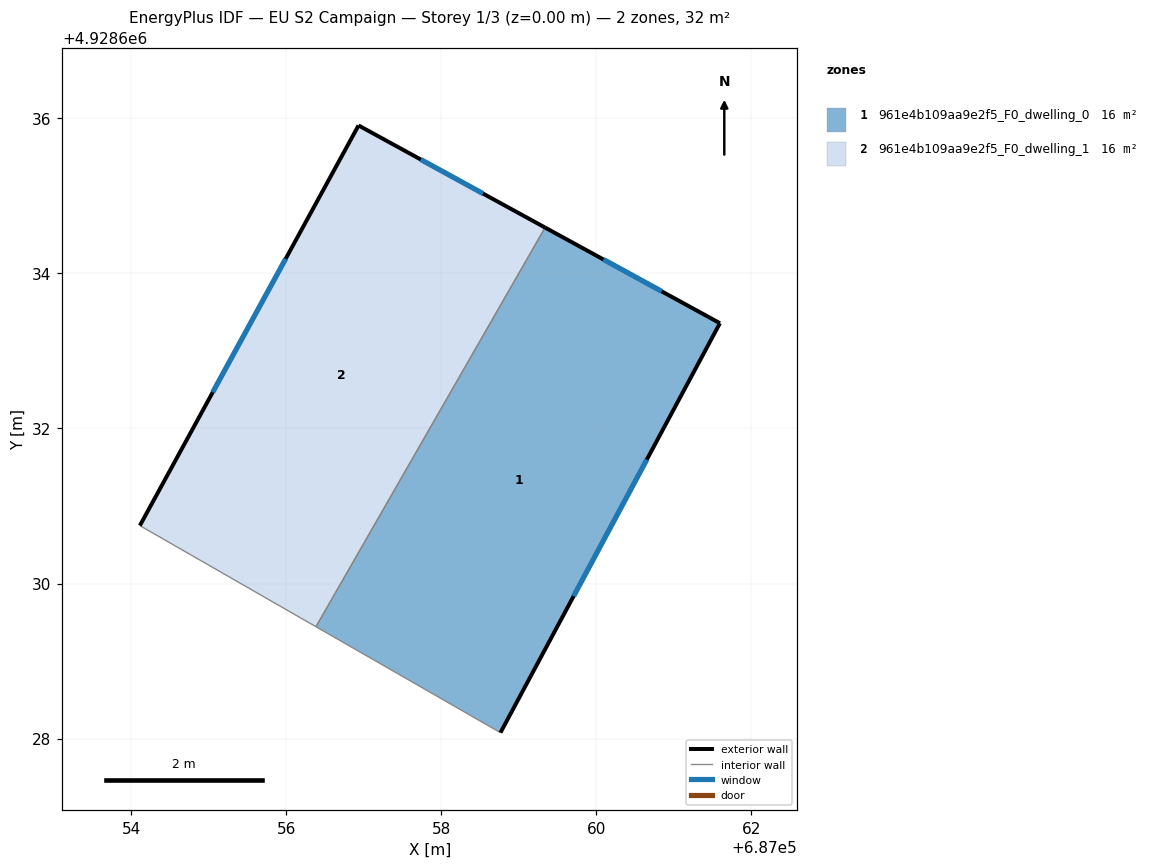
=== STOREY PLAN SPEC (per zone: floor XY polygon, exterior-wall plan segments, windows/doors) ===
zone 1: 961e4b109aa9e2f5_F0_dwelling_0  (15.8 m²)
  floor: (687058.76, 4928628.08) (687061.59, 4928633.36) (687059.34, 4928634.59) (687056.39, 4928629.44)
  exterior wall: (687059.34, 4928634.59) – (687061.59, 4928633.36)  [2.6 m]
    window: (687060.09, 4928634.18) – (687060.84, 4928633.77)  [0.9 m²]
  exterior wall: (687061.59, 4928633.36) – (687058.76, 4928628.08)  [6.0 m]
    window: (687060.65, 4928631.60) – (687059.71, 4928629.84)  [2.0 m²]
  interior walls: 2
zone 2: 961e4b109aa9e2f5_F0_dwelling_1  (15.8 m²)
  floor: (687056.39, 4928629.44) (687059.34, 4928634.59) (687056.93, 4928635.91) (687054.11, 4928630.75)
  exterior wall: (687054.11, 4928630.75) – (687056.93, 4928635.91)  [5.9 m]
    window: (687055.05, 4928632.47) – (687055.99, 4928634.19)  [2.0 m²]
  exterior wall: (687056.93, 4928635.91) – (687059.34, 4928634.59)  [2.7 m]
    window: (687057.74, 4928635.47) – (687058.54, 4928635.03)  [0.9 m²]
  interior walls: 2

=== DERIVED (storey summary) ===
Building: EU S2 Campaign
Storey: 1 of 3  (floor level z = 0.00 m)
Storey gross floor area: 31.7 m²
Zones on this storey: 2
  - 961e4b109aa9e2f5_F0_dwelling_0: floor 15.8 m²; exterior wall 8.6 m (25.7 m²); 2 window(s) 2.9 m²; WWR 11.1%
  - 961e4b109aa9e2f5_F0_dwelling_1: floor 15.8 m²; exterior wall 8.6 m (25.9 m²); 2 window(s) 2.9 m²; WWR 11.1%
Zone adjacency (shared interzone walls):
  - 961e4b109aa9e2f5_F0_dwelling_0 ↔ 961e4b109aa9e2f5_F0_dwelling_1